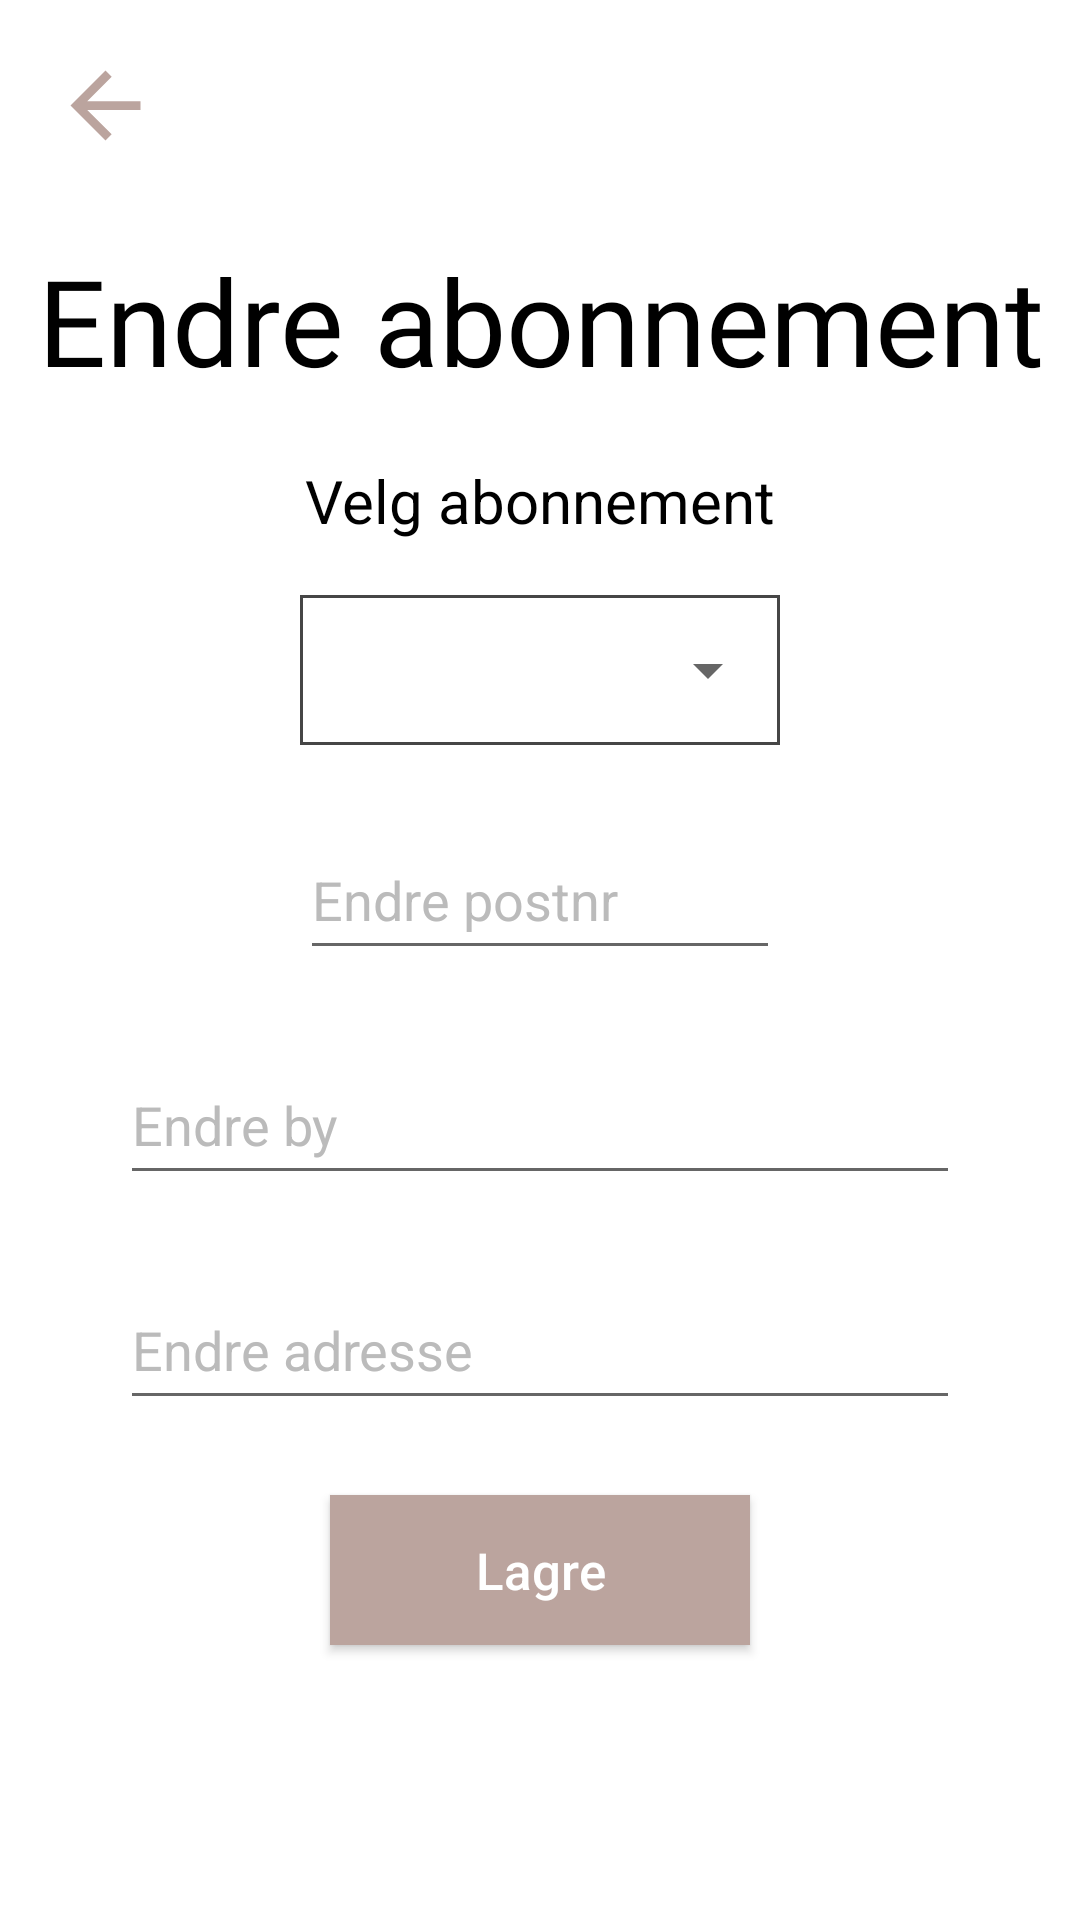

Layout XML and referenced resources for this Android screen:
<!-- AndroidManifest.xml: application theme AppTheme -->
<!-- res/layout/activity_subscription_change.xml -->
<?xml version="1.0" encoding="utf-8"?>
<androidx.appcompat.widget.LinearLayoutCompat xmlns:android="http://schemas.android.com/apk/res/android"
    xmlns:tools="http://schemas.android.com/tools"
    android:layout_width="match_parent"
    android:layout_height="match_parent"
    xmlns:app="http://schemas.android.com/apk/res-auto"
    android:background="@color/white"
    android:orientation="vertical"
    tools:context=".subscription.Subscription_change">

    <ImageButton
        android:id="@+id/toolbarBack"
        android:layout_width="50dp"
        android:layout_height="50dp"
        android:layout_margin="10dp"
        app:srcCompat="@drawable/ic_arrow_back"
        android:background="@color/white"
        android:clickable="true"
        android:focusable="true">
    </ImageButton>

    <TextView
        android:id="@+id/textView"
        android:layout_width="wrap_content"
        android:layout_height="wrap_content"
        android:layout_gravity="center"
        android:layout_marginTop="10dp"
        android:layout_marginBottom="20dp"
        android:fontFamily="@font/roboto_thin"
        android:text="@string/subscription_tittle2"
        android:textAlignment="center"
        android:textColor="@color/black"
        android:textSize="40sp" />

    <TextView
        android:id="@+id/textView2"
        android:layout_width="wrap_content"
        android:layout_height="35dp"
        android:layout_gravity="center"
        android:layout_marginBottom="10dp"
        android:text="@string/subscription_spinnertext"
        android:textColor="@color/black"
        android:textSize="20sp" />

    <LinearLayout
        android:layout_width="match_parent"
        android:layout_height="wrap_content"
        android:layout_marginLeft="100dp"
        android:layout_marginRight="100dp"
        android:layout_marginBottom="25dp"
        android:background="@drawable/edit_square"
        android:orientation="horizontal">
        <Spinner
            android:id="@+id/subscription_spinner"
            android:layout_width="match_parent"
            android:layout_height="50dp" />
    </LinearLayout>

    <EditText
        android:id="@+id/subscription_postnr"
        android:layout_width="match_parent"
        android:layout_height="50dp"
        android:hint="@string/subscription_zipcode"
        android:autofillHints="@string/subscription_zipcode"
        android:textColorHint="@color/gray"
        android:maxLength="4"
        android:textColor="@color/endcolor"
        android:layout_gravity="center"
        android:layout_marginLeft="100dp"
        android:layout_marginRight="100dp"
        android:layout_marginBottom="25dp"
        android:inputType="number"/>

    <EditText
        android:id="@+id/subscription_city"
        android:layout_width="match_parent"
        android:layout_height="50dp"
        android:hint="@string/subscription_city"
        android:autofillHints="@string/subscription_city"
        android:textColorHint="@color/gray"
        android:textColor="@color/endcolor"
        android:layout_gravity="center"
        android:layout_marginLeft="40dp"
        android:layout_marginRight="40dp"
        android:layout_marginBottom="25dp"
        android:inputType="text"/>

    <EditText
        android:id="@+id/subscription_address"
        android:layout_width="match_parent"
        android:layout_height="50dp"
        android:hint="@string/subscription_adresse"
        android:textColorHint="@color/gray"
        android:textColor="@color/endcolor"
        android:layout_gravity="center"
        android:layout_marginLeft="40dp"
        android:layout_marginRight="40dp"
        android:layout_marginBottom="25dp"
        android:inputType="text"
        android:autofillHints="@string/subscription_adresse" />

    <Button
        android:id="@+id/btn_save"
        android:layout_width="140dp"
        android:layout_height="50dp"
        android:text="@string/subscription_save"
        android:textAllCaps="false"
        android:textColor="@color/white"
        android:textSize="17sp"
        android:layout_gravity="center"
        android:background="@drawable/userprofile_button"/>


</androidx.appcompat.widget.LinearLayoutCompat>
<!-- resources referenced by this layout -->
<resources>
  <color name="black">#FF000000</color>
  <color name="endcolor">#BBA49E</color>
  <color name="gray">#bbbbbb</color>
  <color name="white">#FFFFFFFF</color>
  <!-- drawable edit_square (drawable) -->
  <?xml version="1.0" encoding="utf-8"?>
  <shape xmlns:android="http://schemas.android.com/apk/res/android"
      android:shape="rectangle">
  
      <solid android:color="#ffff"/>
      <stroke android:width="1dp" android:color="#464646"/>
  </shape>
  <!-- drawable ic_arrow_back (drawable) -->
  <vector xmlns:android="http://schemas.android.com/apk/res/android"
      android:width="35dp"
      android:height="35dp"
      android:viewportWidth="24"
      android:viewportHeight="24"
      android:tint="@color/endcolor">
    <path
        android:fillColor="@android:color/white"
        android:pathData="M20,11H7.83l5.59,-5.59L12,4l-8,8 8,8 1.41,-1.41L7.83,13H20v-2z"/>
  </vector>
  <!-- drawable userprofile_button (drawable) -->
  <?xml version="1.0" encoding="utf-8"?>
  <shape xmlns:android="http://schemas.android.com/apk/res/android" >
  
  
      <solid android:color="@color/endcolor" />
  
      <corners android:radius="0dp" />
  
  </shape>
  <string name="subscription_adresse">Endre adresse</string>
  <string name="subscription_city">Endre by</string>
  <string name="subscription_save">Lagre</string>
  <string name="subscription_spinnertext">Velg abonnement</string>
  <string name="subscription_tittle2">Endre abonnement</string>
  <string name="subscription_zipcode">Endre postnr</string>
  <style name="AppTheme" parent="Theme.AppCompat.Light.NoActionBar">
          
  
          <item name="colorPrimary">@color/purple_500</item>
          <item name="colorPrimaryVariant">@color/purple_700</item>
          <item name="colorOnPrimary">@color/white</item>
          
          <item name="colorSecondary">@color/teal_200</item>
          <item name="colorSecondaryVariant">@color/teal_700</item>
          <item name="colorOnSecondary">@color/black</item>
          
          <item name="android:statusBarColor" tools:targetApi="l">?attr/colorPrimaryVariant</item>
          
      </style>
  <color name="purple_500">#FF6200EE</color>
  <color name="purple_700">#FF3700B3</color>
  <color name="teal_200">#FF03DAC5</color>
  <color name="teal_700">#FF018786</color>
</resources>
